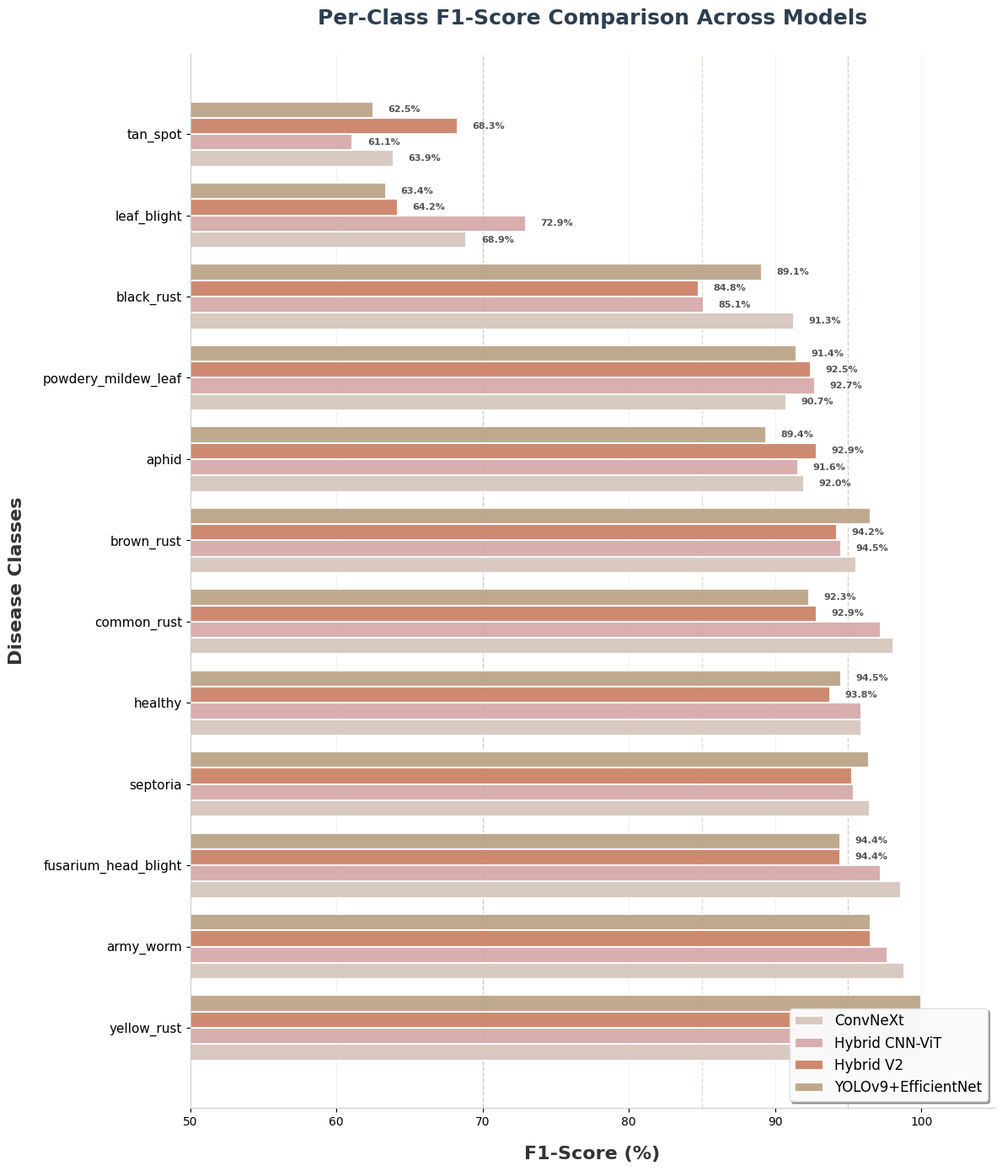

Write the Python code that produced this figure.
# Cell 1: Imports
import matplotlib.pyplot as plt
import numpy as np
import os

# Cell 2: Data
classes = [
    'yellow_rust', 'army_worm', 'fusarium_head_blight', 'septoria',
    'healthy', 'common_rust', 'brown_rust', 'aphid',
    'powdery_mildew_leaf', 'black_rust', 'leaf_blight', 'tan_spot'
]

convnext_f1 = [100.00, 98.82, 98.59, 96.47, 95.89, 98.11, 95.56, 91.95, 90.74, 91.30, 68.89, 63.89]
hybrid_cnn_vit_f1 = [100.00, 97.67, 97.22, 95.35, 95.89, 97.20, 94.51, 91.57, 92.73, 85.11, 72.94, 61.11]
hybrid_v2_f1 = [100.00, 96.55, 94.44, 95.24, 93.79, 92.86, 94.25, 92.86, 92.45, 84.78, 64.20, 68.29]
yolov9_effnet_f1 = [100.00, 96.55, 94.44, 96.39, 94.52, 92.31, 96.55, 89.41, 91.43, 89.11, 63.41, 62.50]

# Cell 3: Horizontal Bar Chart
y_pos = np.arange(len(classes))
height = 0.2  # Height of bars for horizontal chart

plt.style.use('default')
fig, ax = plt.subplots(figsize=(12, 14))
fig.patch.set_facecolor('white')

# Create horizontal bars with nude colors
bars1 = ax.barh(y_pos - 1.5*height, convnext_f1, height, label='ConvNeXt', 
                color='#D4C5B9', alpha=0.9, edgecolor='white', linewidth=1.5)
bars2 = ax.barh(y_pos - 0.5*height, hybrid_cnn_vit_f1, height, label='Hybrid CNN-ViT', 
                color='#D4A5A5', alpha=0.9, edgecolor='white', linewidth=1.5)
bars3 = ax.barh(y_pos + 0.5*height, hybrid_v2_f1, height, label='Hybrid V2', 
                color='#C97D60', alpha=0.9, edgecolor='white', linewidth=1.5)
bars4 = ax.barh(y_pos + 1.5*height, yolov9_effnet_f1, height, label='YOLOv9+EfficientNet', 
                color='#B8A082', alpha=0.9, edgecolor='white', linewidth=1.5)

# Customize axes
ax.set_yticks(y_pos)
ax.set_yticklabels(classes, fontsize=11)
ax.set_xlabel('F1-Score (%)', fontsize=16, fontweight='bold', color='#333', labelpad=15)
ax.set_ylabel('Disease Classes', fontsize=16, fontweight='bold', color='#333', labelpad=15)
ax.set_title('Per-Class F1-Score Comparison Across Models', 
             fontsize=18, fontweight='bold', pad=25, color='#2c3e50')
ax.set_xlim(50, 105)
ax.legend(loc='lower right', fontsize=12, framealpha=0.95, shadow=True, 
          fancybox=True, frameon=True, edgecolor='#ddd')
ax.grid(True, alpha=0.2, axis='x', linestyle='-', linewidth=0.5, color='#999')
ax.set_axisbelow(True)

# Remove top and right spines
ax.spines['top'].set_visible(False)
ax.spines['right'].set_visible(False)
ax.spines['left'].set_color('#cccccc')
ax.spines['bottom'].set_color('#cccccc')

# Add vertical reference lines (subtle nude tones)
ax.axvline(x=95, color='#A68B5B', linestyle='--', alpha=0.4, linewidth=1, zorder=0)
ax.axvline(x=85, color='#C9A961', linestyle='--', alpha=0.4, linewidth=1, zorder=0)
ax.axvline(x=70, color='#B87D6B', linestyle='--', alpha=0.4, linewidth=1, zorder=0)

# Add value labels
for bars in [bars1, bars2, bars3, bars4]:
    for bar in bars:
        width = bar.get_width()
        if width < 95:
            ax.text(width + 1, bar.get_y() + bar.get_height()/2,
                   f'{width:.1f}%', ha='left', va='center', 
                   fontsize=8, fontweight='bold', color='#555')

plt.tight_layout()

# Save in the chart directory (same directory as the notebook)
output_path = 'per_class_f1_comparison_chart.png'
plt.savefig(output_path, dpi=300, bbox_inches='tight', facecolor='white')
print(f"✅ Chart saved as: {output_path}")
plt.show()
